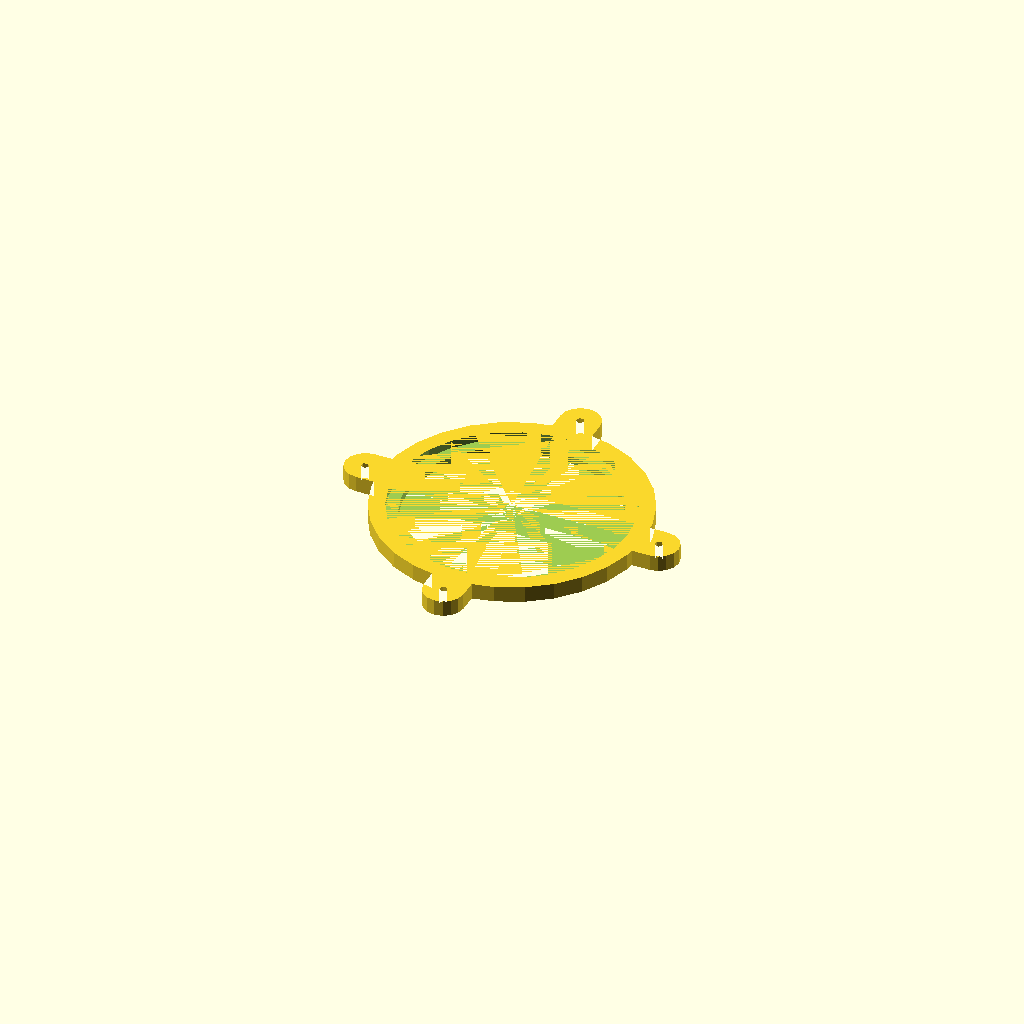
Cell 1: rendered with the file's own defaults.
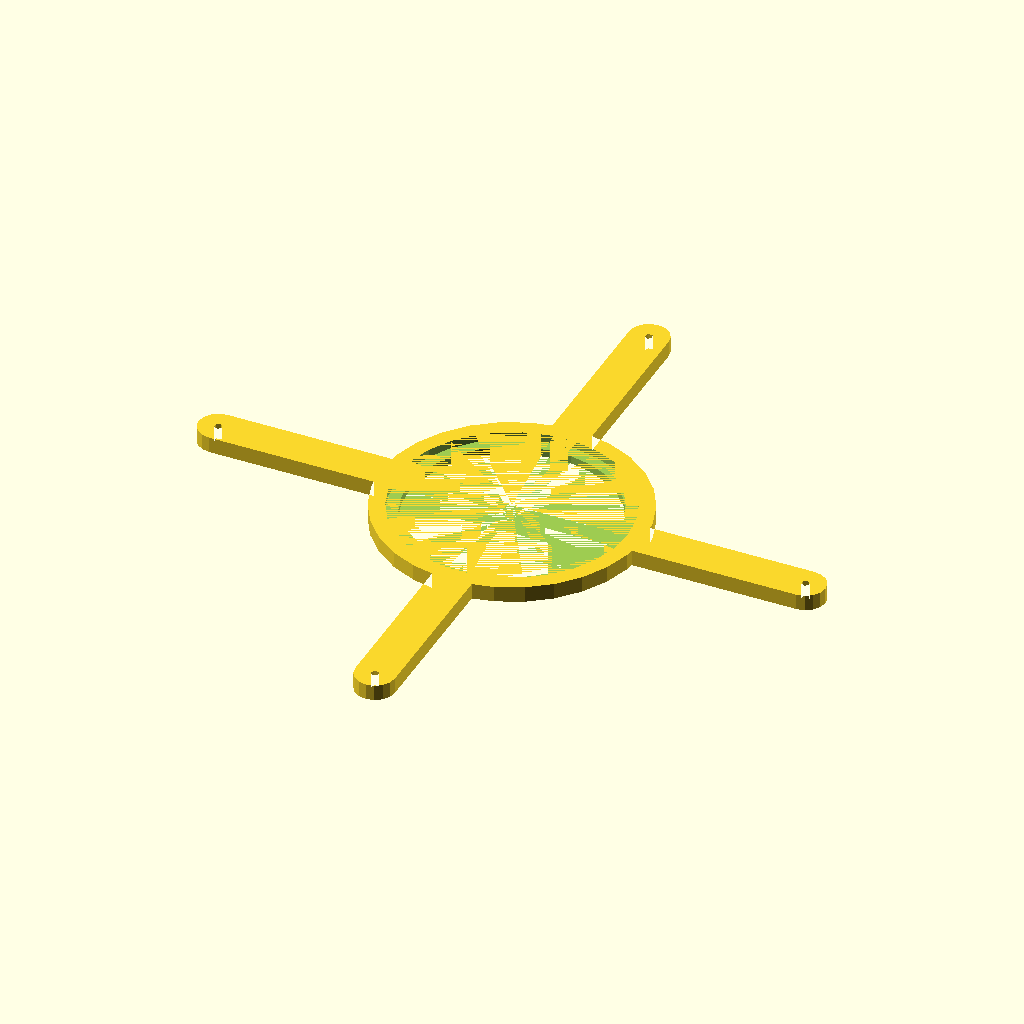
Cell 2 — cross_length set to 148, the other parameters unchanged.
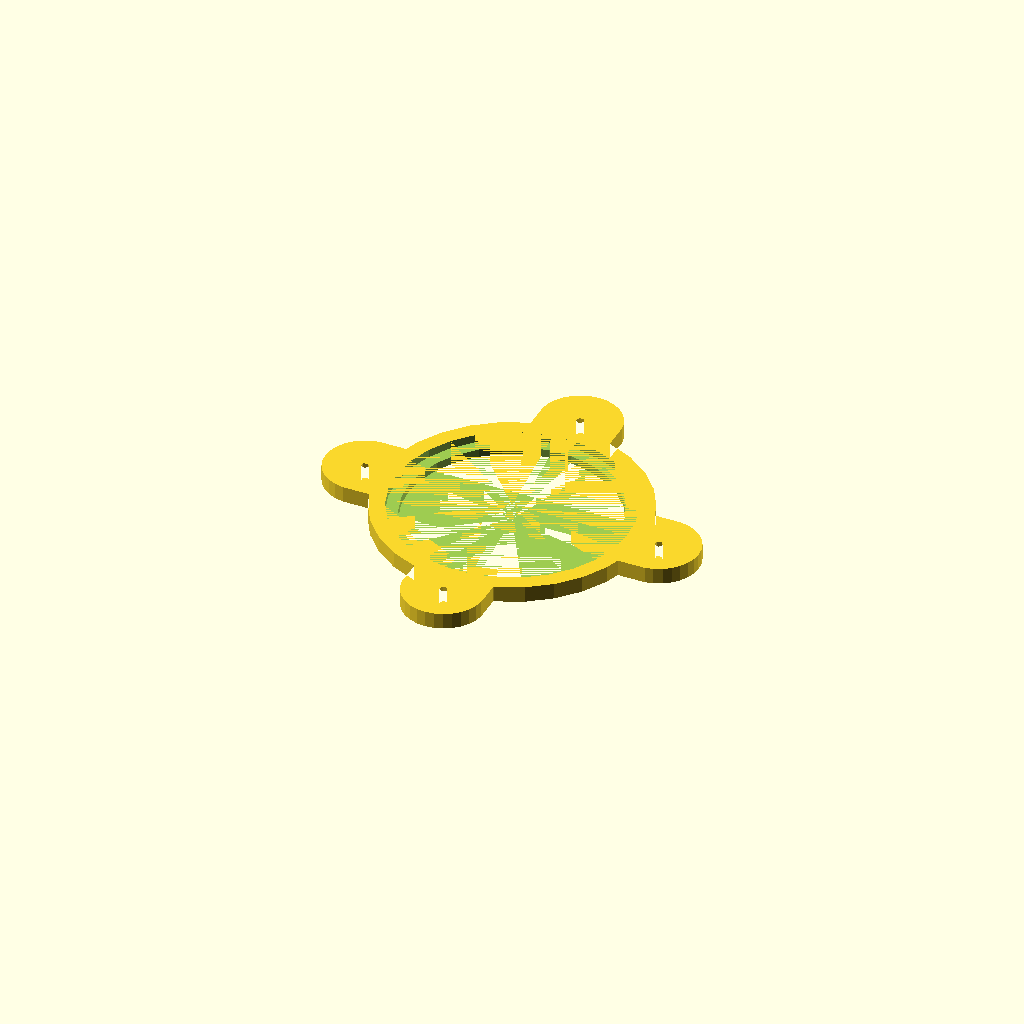
Cell 3: the same model with cross_width = 20.
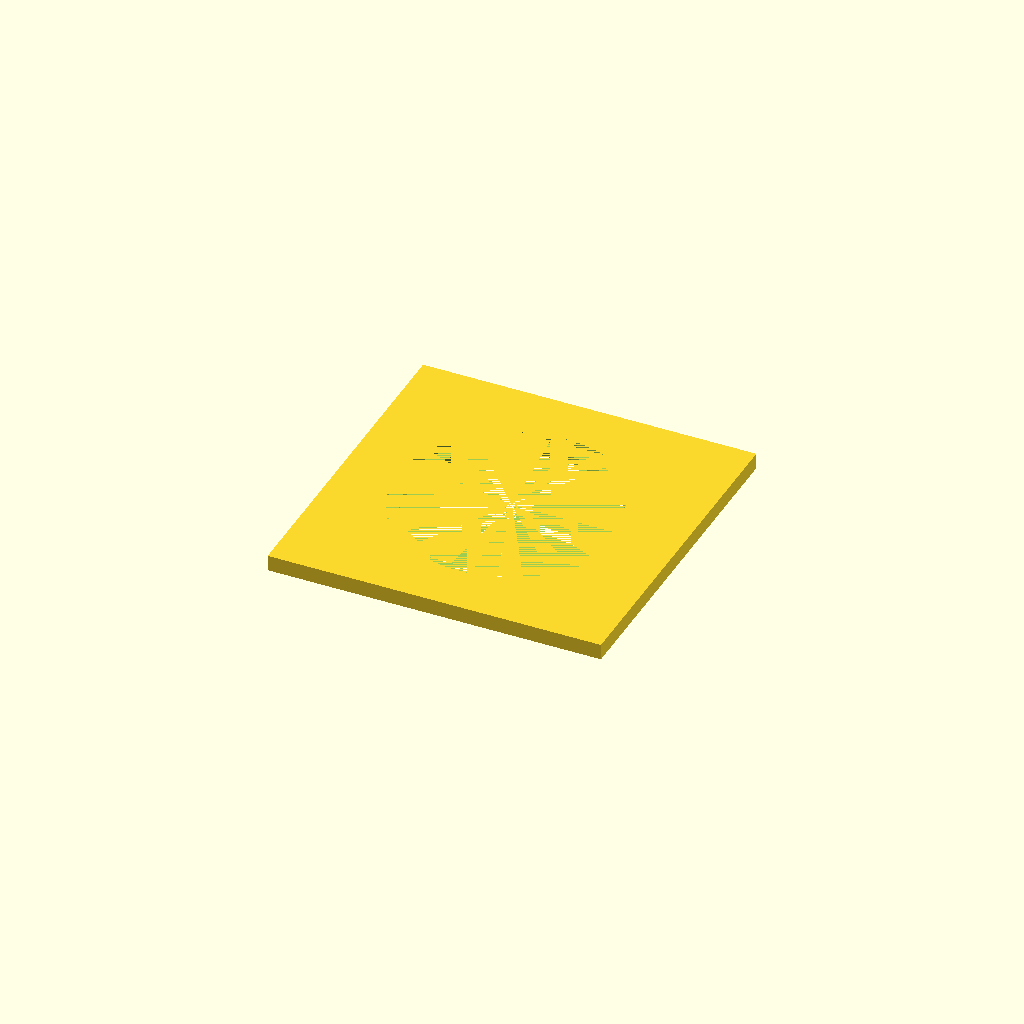
Cell 4: holder_diameter = 132 (everything else at default).
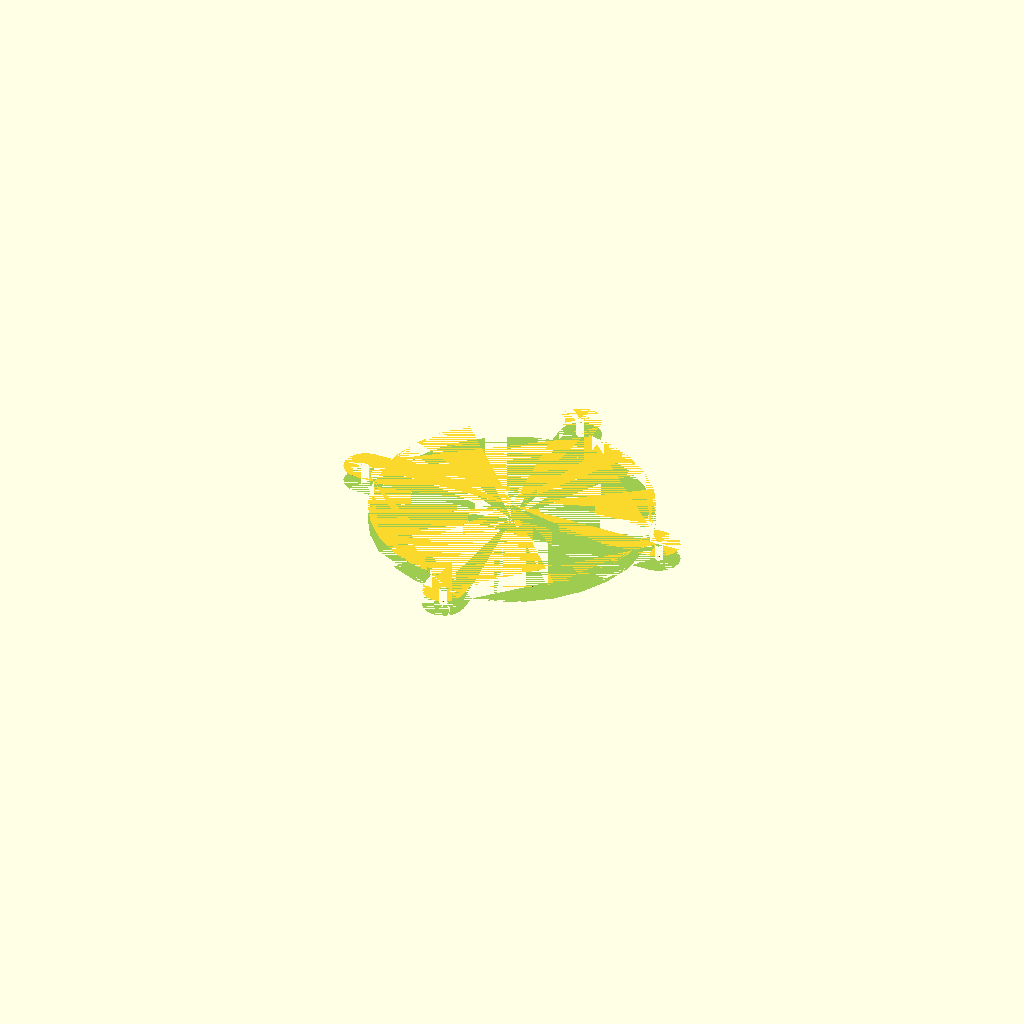
Cell 5: the same model with speaker_diameter = 116.
One fixed orthographic camera (rotation 55°, 0°, 25°; colour scheme Cornfield) for every cell.
The OpenSCAD source (inputs/thingiverse/files/thing-145357/Round-speaker-holder/holder.scad):
// Total width of the holder including the tabs
cross_length = 74;

// The width of the tabs the screws go into
cross_width = 10;

// The diameter of the round part
holder_diameter = 66;

// The speaker diameter; include some padding
speaker_diameter = 58;

// The size of the screw hole
screw_radius = 1;

// The depth of the part holding the speaker flange
flange_depth = 2;

// The width of the flange
flange_width = 3;

// The total height of the holder
height = 4;

// The size of the bounding box
bounding_size = cross_length + cross_width;

// The body
module drawclip() {
  circle(holder_diameter / 2);
  for (angle = [0, 90]) {
    rotate(angle) {
      difference() {
        hull() {
          translate([-cross_length/2, 0]) circle(cross_width/2);
          translate([cross_length/2, 0]) circle(cross_width/2);
        }
        union() {
          translate([-cross_length/2, 0]) circle(screw_radius);
          translate([cross_length/2, 0]) circle(screw_radius);
        }
      }
    }
  }
}

// The holes in the middle which hold the speaker
module  drawinside()  {
  difference() {
    difference() {
      translate([-bounding_size/2, -bounding_size/2, 0]) {
        cube([bounding_size, bounding_size, height*2]);
      }
      translate([0, 0, -0.0001])
        cylinder(h=flange_depth, r=speaker_diameter/2);
      cylinder(h=height, r = speaker_diameter/2 - flange_width);
    }
  }
}

// Flip it over so it prints without support
rotate([-180, 0, 0]) {
  intersection() {
    drawinside();
    linear_extrude(height=height) {
      drawclip();
    }
  }
}
Parameter table extracted from the source (name, type, default, range or options):
cross_length: number, default 74
cross_width: number, default 10
holder_diameter: number, default 66
speaker_diameter: number, default 58
screw_radius: number, default 1
flange_depth: number, default 2
flange_width: number, default 3
height: number, default 4
